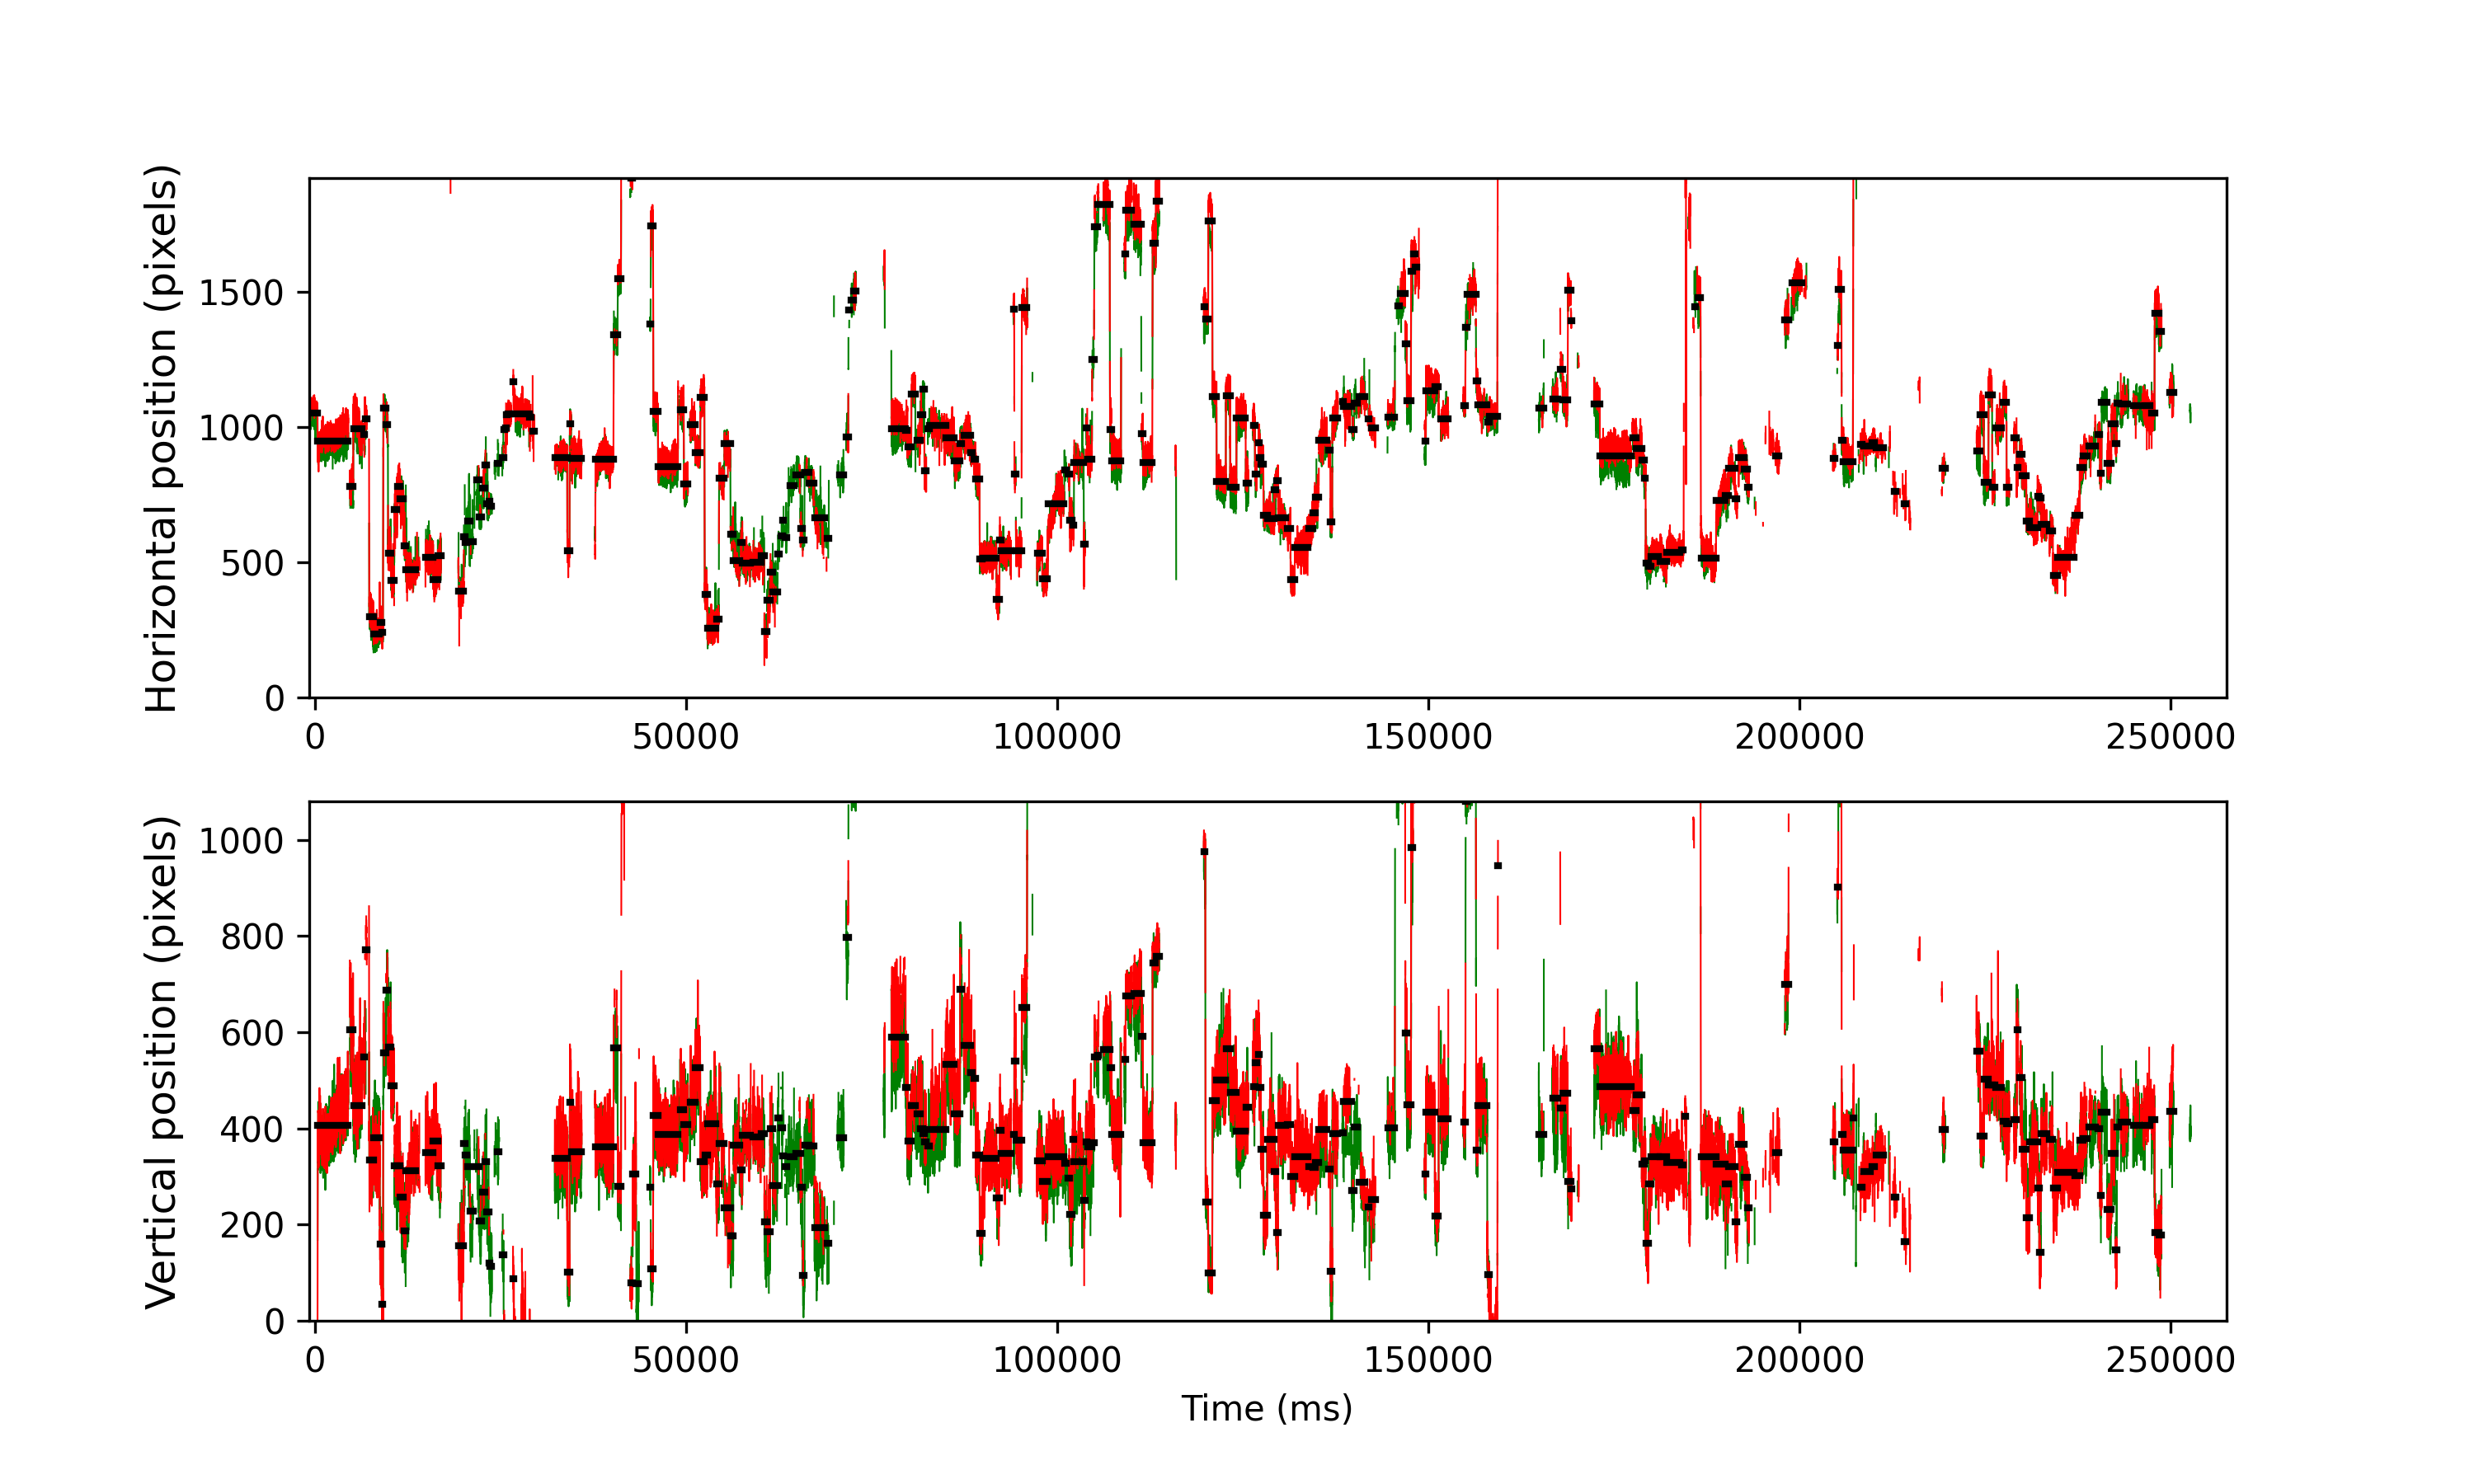

Data behind this chart, as committed beside it:
cutoff, start, end, startT, endT, dur, xpos, ypos, flankdataloss, fracinterped, RMSxy, BCEA, fixRangeX, fixRangeY, participant
0.9535, 0, 278, -744.4, 371.7, 1116, 1052, -85.5, 0.0, 0.0, 0.5232, 0.8475, 1.975, 2.034, 134_leap_voe_gaze
0.9535, 286, 1315, 399.7, 4520, 4120, 947.0, 406.0, 1.0, 0.0, 0.9029, 3.414, 3.974, 5.587, 134_leap_voe_gaze
0.9535, 1363, 1481, 4708, 5184, 476.0, 779.5, 606.0, 1.0, 0.03361, 1.514, 4.802, 2.899, 5.458, 134_leap_voe_gaze
0.9535, 1488, 1776, 5208, 6364, 1156, 995.0, 448.0, 1.0, 0.0, 1.137, 4.654, 4.254, 5.26, 134_leap_voe_gaze
0.9535, 1838, 1871, 6608, 6744, 136.0, 973.0, 548.0, 1.0, 0.1471, 1.609, 4.749, 3.249, 3.88, 134_leap_voe_gaze
0.9535, 1877, 1941, 6764, 7024, 260.0, 1031, 771.0, 1.0, 0.4615, 3.285, 12.91, 3.88, 8.626, 134_leap_voe_gaze
0.9535, 2023, 2155, 7348, 7880, 532.0, 298.0, 334.0, 0.0, 0.0, 1.075, 2.418, 2.688, 3.401, 134_leap_voe_gaze
0.9535, 2157, 2370, 7884, 8740, 856, 235.0, 380.2, 0.0, 0.0, 0.8017, 1.181, 1.917, 2.98, 134_leap_voe_gaze
0.9535, 2379, 2435, 8772, 9000, 228.0, 278.5, 160.0, 0.0, 0.0, 0.7979, 1.532, 1.613, 2.7, 134_leap_voe_gaze
0.9535, 2443, 2484, 9028, 9196, 167.9, 242.0, 33.5, 0.0, 0.0, 0.6037, 0.8499, 1.426, 1.882, 134_leap_voe_gaze
0.9535, 2498, 2570, 9248, 9540, 292.0, 1069, 557.0, 0.0, 0.1644, 1.216, 3.17, 3.015, 3.6, 134_leap_voe_gaze
0.9535, 2576, 2649, 9560, 9856, 296.0, 1010, 688.0, 0.0, 0.4189, 1.733, 6.533, 4.114, 4.956, 134_leap_voe_gaze
0.9535, 2656, 2749, 9880, 10256, 376.0, 533.2, 569.5, 0.0, 0.1064, 1.109, 2.656, 3.097, 3.436, 134_leap_voe_gaze
0.9535, 2756, 2860, 10280, 10700, 420.0, 433.5, 489.0, 1.0, 0.1143, 1.237, 2.643, 3.121, 3.763, 134_leap_voe_gaze
0.9535, 2867, 2955, 10724, 11080, 356.0, 695.0, 323.0, 0.0, 0.02247, 1.433, 3.795, 3.857, 3.553, 134_leap_voe_gaze
0.9535, 2959, 3064, 11092, 11516, 424.0, 781.5, 321.5, 0.0, 0.009434, 1.213, 2.71, 2.805, 4.091, 134_leap_voe_gaze
0.9535, 3066, 3174, 11520, 11956, 436.0, 733.5, 256.5, 0.0, 0.01835, 1.079, 2.193, 2.536, 4.57, 134_leap_voe_gaze
0.9535, 3181, 3253, 11980, 12272, 292.0, 562.2, 186.5, 0.0, 0.1781, 1.414, 4.242, 4.114, 5.026, 134_leap_voe_gaze
0.9535, 3260, 3584, 12296, 13596, 1300, 471.0, 311.5, 1.0, 0.2862, 1.469, 6.037, 5.517, 6.452, 134_leap_voe_gaze
0.9535, 3913, 4171, 14908, 15944, 1036, 517.5, 349.0, 1.0, 0.1313, 1.393, 3.894, 3.857, 4.979, 134_leap_voe_gaze
0.9535, 4177, 4324, 15964, 16556, 592, 434.5, 373.0, 0.0, 0.2027, 1.421, 3.743, 3.74, 4.324, 134_leap_voe_gaze
0.9535, 4327, 4432, 16564, 16988, 424.0, 525.0, 321.5, 1.0, 0.1792, 1.525, 4.335, 4.558, 3.962, 134_leap_voe_gaze
0.9535, 5022, 5032, 19344, 19388, 44.0, 488.0, 180.5, 1.0, 0.1818, 1.931, 4.832, 3.413, 2.057, 134_leap_voe_gaze
0.9535, 5034, 5197, 19392, 20048, 656.0, 393.0, 156, 0.0, 0.3354, 1.743, 7.033, 6.896, 5.224, 134_leap_voe_gaze
0.9535, 5208, 5237, 20088, 20208, 120.0, 593.0, 368.0, 0.0, 0.5667, 2.656, 14.15, 6.732, 4.745, 134_leap_voe_gaze
0.9535, 5244, 5296, 20232, 20444, 212.0, 572.0, 344.5, 1.0, 0.5094, 2.318, 8.296, 4.722, 4.208, 134_leap_voe_gaze
0.9535, 5300, 5313, 20456, 20512, 56.0, 618.0, 339.0, 1.0, 0.2143, 1.881, 6.13, 3.296, 2.712, 134_leap_voe_gaze
0.9535, 5340, 5410, 20616, 20900, 284.0, 651.0, 321.0, 1.0, 0.3944, 2.25, 10.1, 7.901, 4.745, 134_leap_voe_gaze
0.9535, 5414, 5524, 20912, 21356, 444.0, 577.0, 228.0, 1.0, 0.5946, 1.996, 9.231, 5.505, 4.886, 134_leap_voe_gaze
0.9535, 5648, 5711, 21848, 22104, 256.0, 804.0, 321.0, 1.0, 0.125, 1.521, 6.2, 3.81, 4.932, 134_leap_voe_gaze
0.9535, 5718, 5796, 22128, 22444, 316.0, 666.0, 208.0, 1.0, 0.07595, 1.499, 4.318, 4.406, 4.254, 134_leap_voe_gaze
0.9535, 5839, 5905, 22612, 22880, 268.0, 774.5, 268.0, 1.0, 0.1343, 1.323, 3.534, 3.53, 3.576, 134_leap_voe_gaze
0.9535, 5911, 5973, 22900, 23152, 252.0, 860.5, 331.0, 0.0, 0.1429, 1.883, 3.931, 3.319, 5.33, 134_leap_voe_gaze
0.9535, 5978, 6049, 23168, 23456, 288.0, 716.0, 227.0, 1.0, 0.2639, 1.801, 6.407, 5.423, 4.208, 134_leap_voe_gaze
0.9535, 6059, 6069, 23492, 23536, 44.0, 725.5, 120.0, 1.0, 0.09091, 1.123, 2.305, 1.145, 2.583, 134_leap_voe_gaze
0.9535, 6077, 6151, 23564, 23864, 300.0, 708.0, 114.0, 1.0, 0.2667, 1.66, 3.78, 3.553, 4.909, 134_leap_voe_gaze
0.9535, 6321, 6385, 24540, 24800, 259.9, 867.0, 351.0, 1.0, 0.6, 1.907, 5.909, 3.717, 3.67, 134_leap_voe_gaze
0.9535, 6390, 6401, 24816, 24864, 48.1, 854.0, 374, 1.0, 0.75, 0.1826, 0.7148, 1.706, 1.052, 134_leap_voe_gaze
0.9535, 6494, 6542, 25232, 25428, 196.0, 887.0, 137.5, 1.0, 0.3469, 1.307, 3.946, 4.161, 3.67, 134_leap_voe_gaze
0.9535, 6549, 6571, 25452, 25544, 92.0, 991.0, -23.0, 1.0, 0.5217, 1.536, 8.026, 3.015, 4.044, 134_leap_voe_gaze
0.9535, 6617, 6645, 25724, 25840, 116.0, 997.0, -105.5, 1.0, 0.7241, 2.718, 9.165, 4.348, 3.062, 134_leap_voe_gaze
0.9535, 6647, 6657, 25844, 25888, 44.0, 1044, -128.5, 0.0, 0.6364, 1.639, 16.08, 5.26, 3.763, 134_leap_voe_gaze
0.9535, 6660, 6670, 25896, 25940, 44.0, 1000, -176.0, 1.0, 0.5455, 1.985, 4.638, 1.309, 3.647, 134_leap_voe_gaze
0.9535, 6697, 6784, 26044, 26396, 352.0, 1049, -106.2, 1.0, 0.1136, 1.243, 2.823, 2.665, 3.53, 134_leap_voe_gaze
0.9535, 6861, 6881, 26700, 26784, 84.0, 1167, 88.0, 1.0, 0.4762, 1.753, 4.888, 3.413, 2.665, 134_leap_voe_gaze
0.9535, 6892, 7415, 26824, 28920, 2096, 1047, -60.0, 0.0, 0.0458, 1.042, 4.352, 3.857, 6.58, 134_leap_voe_gaze
0.9535, 7420, 7458, 28936, 29092, 156.0, 1035, -99.0, 1.0, 0.359, 1.973, 8.792, 5.4, 4.909, 134_leap_voe_gaze
0.9535, 7525, 7584, 29356, 29596, 240.0, 983.0, -179.0, 1.0, 0.75, 2.017, 5.679, 4.021, 3.413, 134_leap_voe_gaze
0.9535, 8273, 8685, 32348, 34000, 1652, 885.5, 338.5, 0.0, 0.0, 0.8853, 1.533, 2.571, 3.343, 134_leap_voe_gaze
0.9535, 8694, 8765, 34032, 34320, 288.0, 541.0, 102.0, 0.0, 0.0, 0.9473, 1.667, 2.186, 3.132, 134_leap_voe_gaze
0.9535, 8775, 8816, 34356, 34524, 168.0, 1012, 455.0, 0.0, 0.0, 1.129, 2.499, 2.127, 3.156, 134_leap_voe_gaze
0.9535, 8823, 9174, 34548, 35956, 1408, 883.5, 351.5, 1.0, 0.008523, 1.047, 2.184, 2.969, 4.301, 134_leap_voe_gaze
0.9535, 9625, 9634, 37756, 37796, 40.0, 572.2, 451.2, 1.0, 0.2, 1.276, 2.365, 2.828, 1.239, 134_leap_voe_gaze
0.9535, 9639, 10242, 37812, 40228, 2416, 879.8, 362.5, 0.0, 0.006623, 1.022, 2.995, 3.728, 4.699, 134_leap_voe_gaze
0.9535, 10252, 10379, 40264, 40776, 512.0, 1340, 567.5, 0.0, 0.1562, 1.83, 5.02, 4.079, 5.002, 134_leap_voe_gaze
0.9535, 10392, 10500, 40824, 41260, 436.0, 1549, 279.0, 0.0, 0.0, 0.8157, 1.218, 2.151, 2.606, 134_leap_voe_gaze
0.9535, 10516, 10602, 41320, 41668, 348.0, 2491, 1110, 1.0, 0.1149, 1.539, 3.948, 5.306, 3.039, 134_leap_voe_gaze
0.9535, 10819, 10887, 42532, 42808, 276.0, 1921, 79.0, 1.0, 0.02899, 0.8349, 1.586, 1.94, 2.525, 134_leap_voe_gaze
0.9535, 10898, 11003, 42848, 43272, 424.0, 2624, 305.5, 0.0, 0.08491, 1.771, 7.122, 7.2, 4.699, 134_leap_voe_gaze
0.9535, 11012, 11094, 43304, 43636, 332.0, 3676, 76.5, 1.0, 0.1325, 2.112, 9.639, 5.914, 6.288, 134_leap_voe_gaze
... 235 more rows
